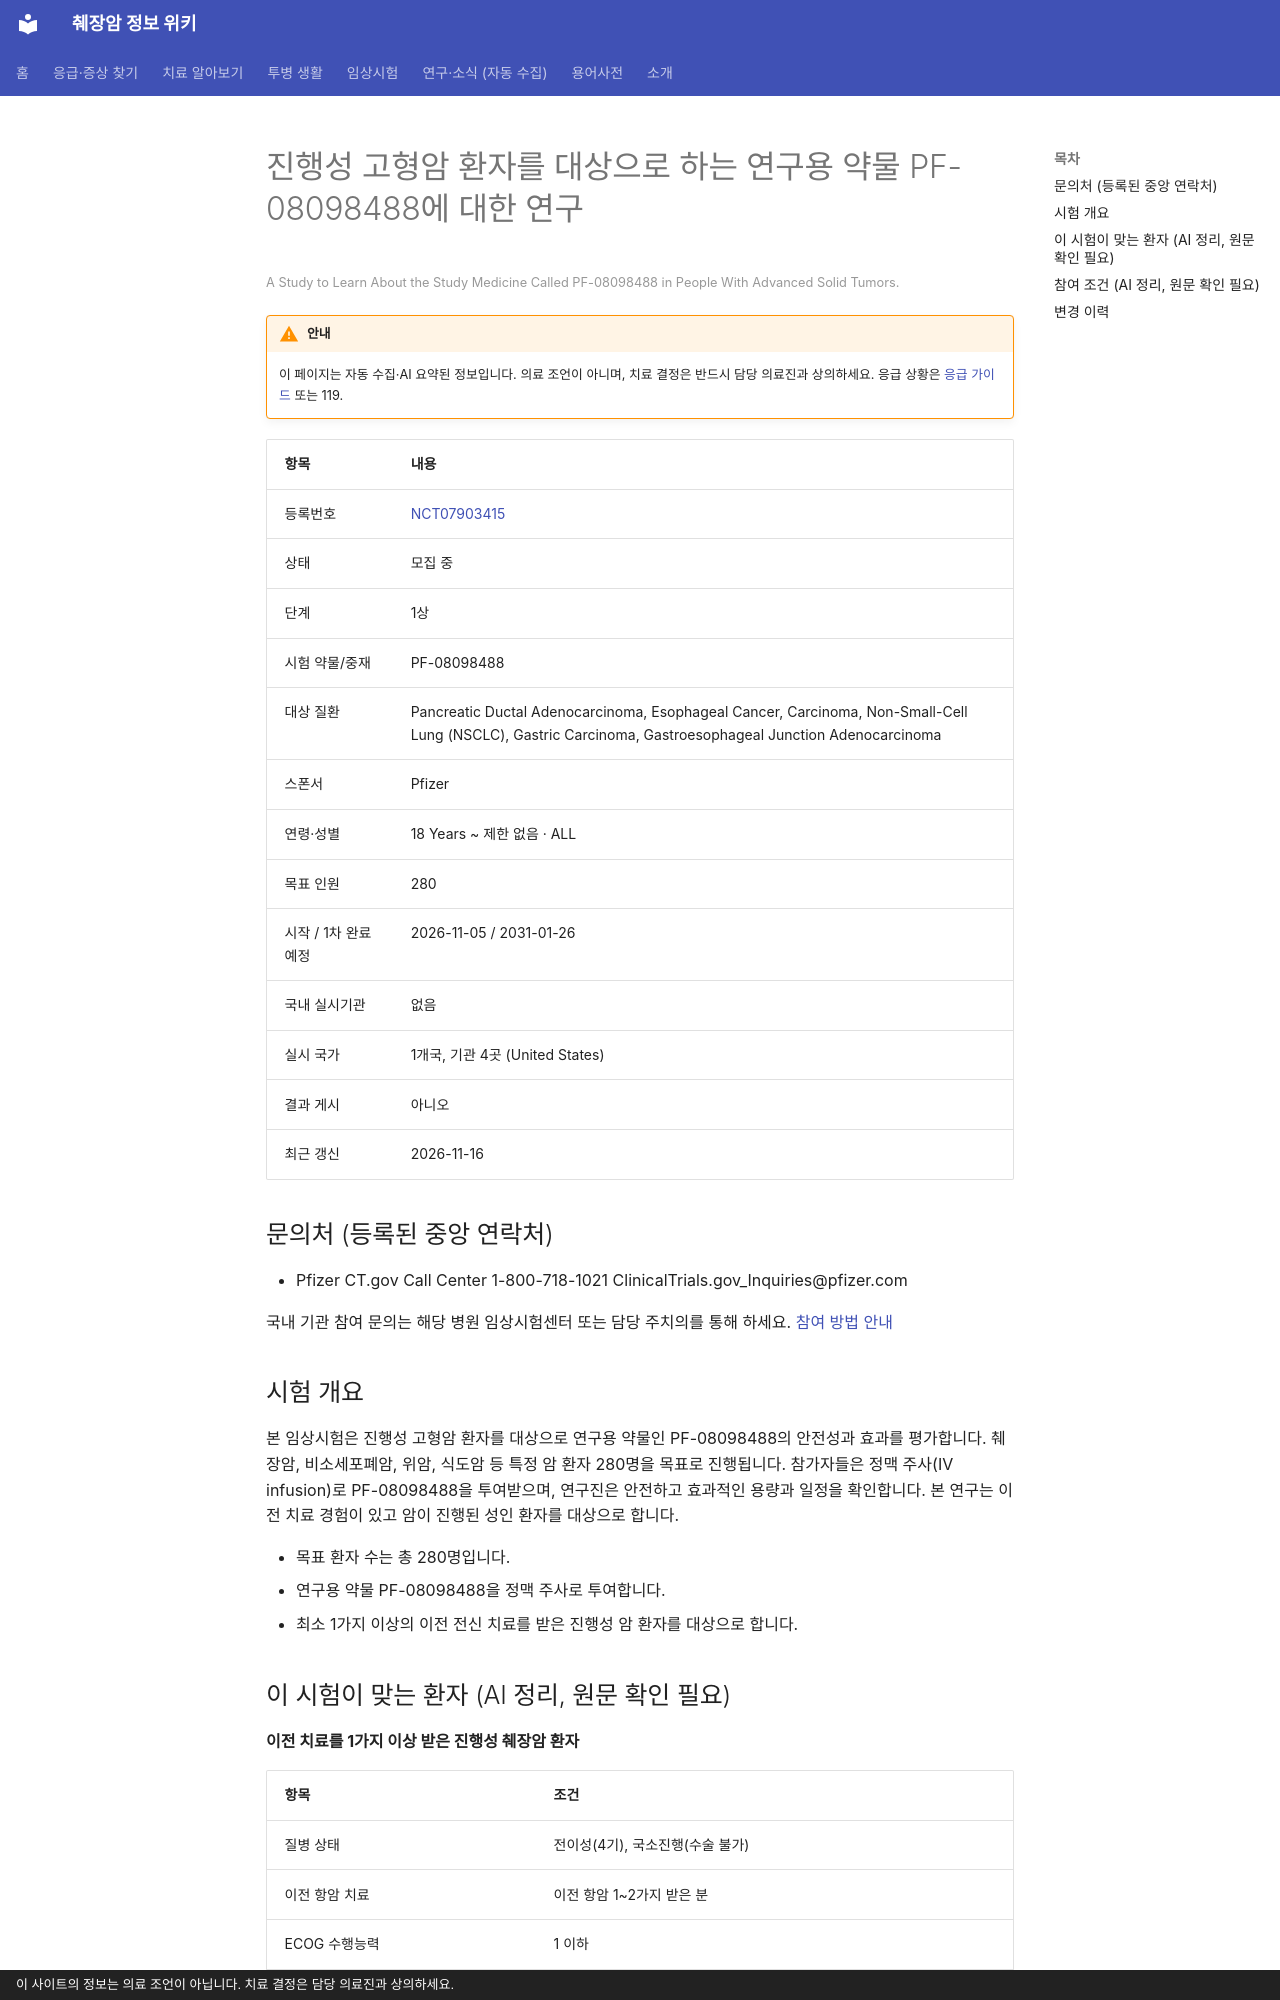

repository: hizorro88-rgb/papersearcher · page: _generated/trials/NCT07903415/index.html · generator: mkdocs · copyright: 이 사이트의 정보는 의료 조언이 아닙니다. 치료 결정은 담당 의료진과 상의하세요.

---
title: "NCT07903415 진행성 고형암 환자를 대상으로 하는 연구용 약물 PF-08098488에 대한 연구"
description: "1상 · 모집 중"
comments: true
search:
  boost: 0.4
---

# 진행성 고형암 환자를 대상으로 하는 연구용 약물 PF-08098488에 대한 연구

<small>A Study to Learn About the Study Medicine Called PF-08098488 in People With Advanced Solid Tumors.</small>

!!! warning "안내"
    이 페이지는 자동 수집·AI 요약된 정보입니다. 의료 조언이 아니며, 치료 결정은 반드시 담당 의료진과 상의하세요. 응급 상황은 [응급 가이드](../../guides/emergency/index.md) 또는 119.

| 항목 | 내용 |
|---|---|
| 등록번호 | [NCT07903415](https://clinicaltrials.gov/study/NCT07903415) |
| 상태 | 모집 중 |
| 단계 | 1상 |
| 시험 약물/중재 | PF-08098488 |
| 대상 질환 | Pancreatic Ductal Adenocarcinoma, Esophageal Cancer, Carcinoma, Non-Small-Cell Lung (NSCLC), Gastric Carcinoma, Gastroesophageal Junction Adenocarcinoma |
| 스폰서 | Pfizer |
| 연령·성별 | 18 Years ~ 제한 없음 · ALL |
| 목표 인원 | 280 |
| 시작 / 1차 완료 예정 | 2026-11-05 / 2031-01-26 |
| 국내 실시기관 | 없음 |
| 실시 국가 | 1개국, 기관 4곳 (United States) |
| 결과 게시 | 아니오 |
| 최근 갱신 | 2026-11-16 |

## 문의처 (등록된 중앙 연락처)

- Pfizer CT.gov Call Center 1-800-718-1021 ClinicalTrials.gov_Inquiries@pfizer.com

국내 기관 참여 문의는 해당 병원 임상시험센터 또는 담당 주치의를 통해 하세요. [참여 방법 안내](../../guides/trials/how-to-apply.md)

## 시험 개요

본 임상시험은 진행성 고형암 환자를 대상으로 연구용 약물인 PF-08098488의 안전성과 효과를 평가합니다. 췌장암, 비소세포폐암, 위암, 식도암 등 특정 암 환자 280명을 목표로 진행됩니다. 참가자들은 정맥 주사(IV infusion)로 PF-08098488을 투여받으며, 연구진은 안전하고 효과적인 용량과 일정을 확인합니다. 본 연구는 이전 치료 경험이 있고 암이 진행된 성인 환자를 대상으로 합니다.

- 목표 환자 수는 총 280명입니다.
- 연구용 약물 PF-08098488을 정맥 주사로 투여합니다.
- 최소 1가지 이상의 이전 전신 치료를 받은 진행성 암 환자를 대상으로 합니다.

## 이 시험이 맞는 환자 (AI 정리, 원문 확인 필요)

**이전 치료를 1가지 이상 받은 진행성 췌장암 환자**

| 항목 | 조건 |
|---|---|
| 질병 상태 | 전이성(4기), 국소진행(수술 불가) |
| 이전 항암 치료 | 이전 항암 1~2가지 받은 분 |
| ECOG 수행능력 | 1 이하 |
| 측정 가능 병변 | 필요 |

주요 제외 기준: 기존의 신경병증이 있는 경우 · 조절되지 않는 당뇨병 · 임상적으로 유의미한 안과 질환 · 특정 폐 질환이 있는 경우

내 상황에 맞는지 한 번에 보려면 [맞춤 임상시험 찾기](../../guides/trials/finder.md).
